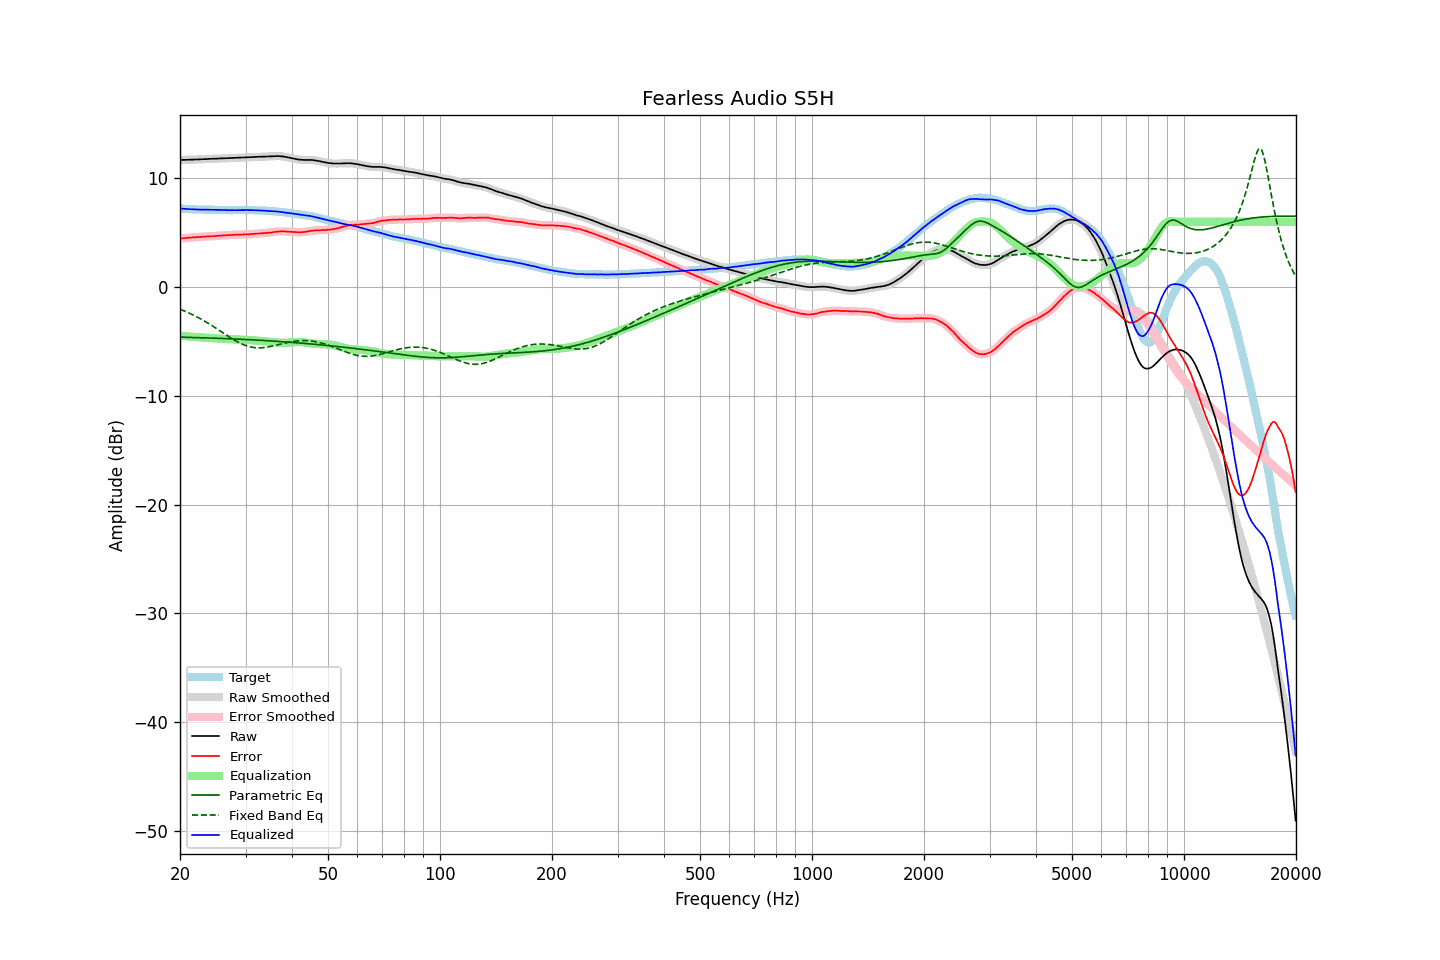

The file beside this chart, header and first rows:
frequency, raw, error, smoothed, error_smoothed, equalization, parametric_eq, fixed_band_eq, equalized_raw, equalized_smoothed, target
20.00, 11.69, 4.46, 11.69, 4.46, -4.46, -4.60, -2.03, 7.23, 7.23, 7.23
20.20, 11.69, 4.48, 11.69, 4.48, -4.48, -4.60, -2.09, 7.21, 7.22, 7.21
20.40, 11.70, 4.50, 11.70, 4.49, -4.49, -4.61, -2.15, 7.21, 7.21, 7.20
20.61, 11.70, 4.50, 11.70, 4.51, -4.51, -4.61, -2.21, 7.19, 7.19, 7.20
20.81, 11.70, 4.52, 11.70, 4.52, -4.52, -4.61, -2.27, 7.18, 7.18, 7.18
21.02, 11.71, 4.54, 11.71, 4.53, -4.53, -4.62, -2.34, 7.18, 7.18, 7.17
21.23, 11.71, 4.55, 11.71, 4.55, -4.54, -4.62, -2.41, 7.17, 7.17, 7.16
21.44, 11.72, 4.55, 11.72, 4.56, -4.56, -4.63, -2.48, 7.16, 7.16, 7.17
21.66, 11.72, 4.56, 11.72, 4.57, -4.57, -4.63, -2.55, 7.15, 7.15, 7.16
21.87, 11.73, 4.58, 11.73, 4.58, -4.58, -4.63, -2.62, 7.15, 7.15, 7.15
22.09, 11.73, 4.59, 11.73, 4.59, -4.59, -4.64, -2.69, 7.14, 7.14, 7.14
22.31, 11.74, 4.60, 11.74, 4.60, -4.60, -4.64, -2.77, 7.14, 7.14, 7.14
22.54, 11.74, 4.61, 11.74, 4.61, -4.61, -4.65, -2.85, 7.13, 7.13, 7.13
22.76, 11.75, 4.61, 11.75, 4.62, -4.62, -4.65, -2.93, 7.13, 7.13, 7.14
22.99, 11.76, 4.64, 11.76, 4.63, -4.63, -4.66, -3.01, 7.13, 7.12, 7.12
23.22, 11.76, 4.65, 11.76, 4.65, -4.64, -4.66, -3.10, 7.12, 7.12, 7.11
23.45, 11.77, 4.66, 11.77, 4.66, -4.65, -4.67, -3.18, 7.12, 7.12, 7.11
23.69, 11.78, 4.67, 11.78, 4.66, -4.66, -4.67, -3.27, 7.12, 7.12, 7.11
23.92, 11.78, 4.67, 11.78, 4.67, -4.67, -4.68, -3.36, 7.11, 7.12, 7.11
24.16, 11.79, 4.68, 11.79, 4.67, -4.68, -4.68, -3.45, 7.11, 7.11, 7.11
24.40, 11.80, 4.68, 11.80, 4.68, -4.68, -4.69, -3.55, 7.12, 7.11, 7.12
24.65, 11.80, 4.68, 11.80, 4.69, -4.69, -4.69, -3.64, 7.11, 7.11, 7.12
24.89, 11.81, 4.70, 11.81, 4.70, -4.70, -4.70, -3.74, 7.11, 7.10, 7.11
25.14, 11.81, 4.71, 11.81, 4.71, -4.71, -4.70, -3.84, 7.10, 7.10, 7.10
25.39, 11.82, 4.72, 11.82, 4.73, -4.72, -4.71, -3.93, 7.10, 7.10, 7.10
25.65, 11.83, 4.74, 11.83, 4.74, -4.73, -4.71, -4.03, 7.10, 7.09, 7.09
25.91, 11.83, 4.75, 11.83, 4.75, -4.74, -4.72, -4.13, 7.09, 7.09, 7.08
26.16, 11.84, 4.75, 11.84, 4.75, -4.75, -4.72, -4.23, 7.09, 7.09, 7.09
26.43, 11.85, 4.77, 11.85, 4.76, -4.76, -4.73, -4.33, 7.09, 7.08, 7.08
26.69, 11.85, 4.77, 11.85, 4.77, -4.77, -4.74, -4.42, 7.08, 7.08, 7.08
26.96, 11.86, 4.78, 11.86, 4.78, -4.78, -4.74, -4.52, 7.08, 7.08, 7.08
27.23, 11.86, 4.79, 11.86, 4.79, -4.79, -4.75, -4.61, 7.07, 7.07, 7.07
27.50, 11.87, 4.80, 11.87, 4.80, -4.80, -4.75, -4.71, 7.07, 7.07, 7.07
27.77, 11.88, 4.80, 11.88, 4.80, -4.80, -4.76, -4.80, 7.08, 7.07, 7.08
28.05, 11.88, 4.81, 11.88, 4.81, -4.81, -4.77, -4.88, 7.07, 7.07, 7.07
28.33, 11.89, 4.82, 11.89, 4.82, -4.82, -4.77, -4.97, 7.07, 7.07, 7.07
28.62, 11.90, 4.83, 11.90, 4.82, -4.82, -4.78, -5.05, 7.08, 7.08, 7.07
28.90, 11.90, 4.82, 11.90, 4.83, -4.83, -4.79, -5.12, 7.07, 7.08, 7.08
29.19, 11.91, 4.83, 11.91, 4.83, -4.83, -4.79, -5.20, 7.08, 7.08, 7.08
29.48, 11.91, 4.83, 11.91, 4.83, -4.83, -4.80, -5.26, 7.08, 7.08, 7.08
29.78, 11.92, 4.85, 11.92, 4.84, -4.84, -4.81, -5.32, 7.08, 7.08, 7.07
30.08, 11.93, 4.84, 11.93, 4.84, -4.85, -4.82, -5.38, 7.08, 7.08, 7.09
30.38, 11.93, 4.85, 11.93, 4.85, -4.85, -4.82, -5.43, 7.08, 7.08, 7.08
30.68, 11.94, 4.86, 11.94, 4.86, -4.86, -4.83, -5.47, 7.08, 7.08, 7.08
30.99, 11.95, 4.87, 11.95, 4.87, -4.87, -4.84, -5.50, 7.08, 7.08, 7.08
31.30, 11.95, 4.88, 11.95, 4.88, -4.88, -4.85, -5.53, 7.07, 7.07, 7.07
31.61, 11.96, 4.89, 11.96, 4.89, -4.89, -4.85, -5.56, 7.07, 7.07, 7.07
31.93, 11.97, 4.91, 11.97, 4.90, -4.90, -4.86, -5.57, 7.07, 7.06, 7.06
32.24, 11.97, 4.91, 11.97, 4.92, -4.92, -4.87, -5.58, 7.05, 7.06, 7.06
32.57, 11.98, 4.94, 11.98, 4.93, -4.93, -4.88, -5.58, 7.05, 7.05, 7.04
32.89, 11.99, 4.95, 11.99, 4.94, -4.94, -4.89, -5.58, 7.05, 7.04, 7.04
33.22, 11.99, 4.95, 11.99, 4.95, -4.95, -4.90, -5.57, 7.04, 7.04, 7.04
33.55, 12.00, 4.96, 12.00, 4.97, -4.97, -4.90, -5.56, 7.03, 7.03, 7.04
33.89, 12.00, 4.98, 12.00, 4.98, -4.98, -4.91, -5.54, 7.02, 7.03, 7.02
34.23, 12.01, 5.00, 12.01, 4.99, -4.99, -4.92, -5.52, 7.02, 7.02, 7.01
34.57, 12.01, 5.00, 12.01, 5.00, -5.01, -4.93, -5.49, 7.00, 7.00, 7.01
34.92, 12.01, 5.02, 12.01, 5.02, -5.02, -4.94, -5.46, 6.99, 6.99, 6.99
35.27, 12.02, 5.02, 12.02, 5.03, -5.04, -4.95, -5.43, 6.98, 6.98, 7.00
35.62, 12.03, 5.06, 12.03, 5.05, -5.06, -4.96, -5.40, 6.97, 6.97, 6.97
35.97, 12.04, 5.08, 12.04, 5.08, -5.08, -4.97, -5.36, 6.96, 6.97, 6.96
... 635 more rows
